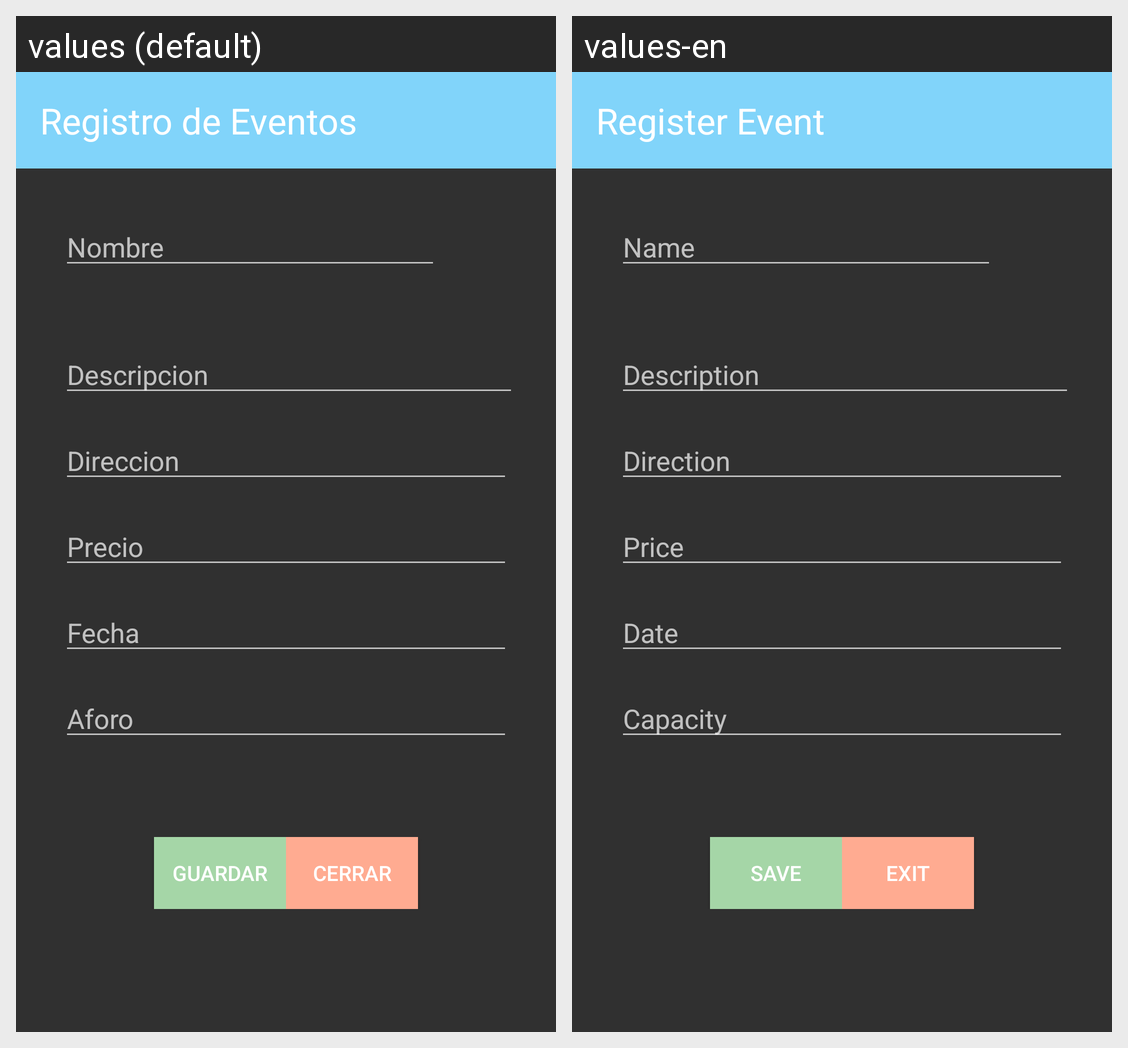

Translations of the strings shown on this Android screen, per locale in the grid:
Android screen res/layout/anadire_activity.xml rendered under 2 locales, left to right: values (default), values-en. Device: Nexus 5 (rendered at 1080×1920; each locale shown at half size, 540×960, under a caption strip naming it); theme Theme.AppCompat.
Strings drawn on this screen, with the default value and each locale's value (text and hints the layout hard-codes, and strings that could not be matched under every locale, appear in the picture but are not listed):

titulo2
  values: Registro de Eventos
  values-en: Register Event

hint_nombre
  values: Nombre
  values-en: Name

hint_descripcion
  values: Descripcion
  values-en: Description

hint_direccion
  values: Direccion
  values-en: Direction

hint_precio
  values: Precio
  values-en: Price

hint_fecha
  values: Fecha
  values-en: Date

hint_aforo
  values: Aforo
  values-en: Capacity

btn_guardar
  values: Guardar
  values-en: Save

btn_cerrar
  values: Cerrar
  values-en: Exit
